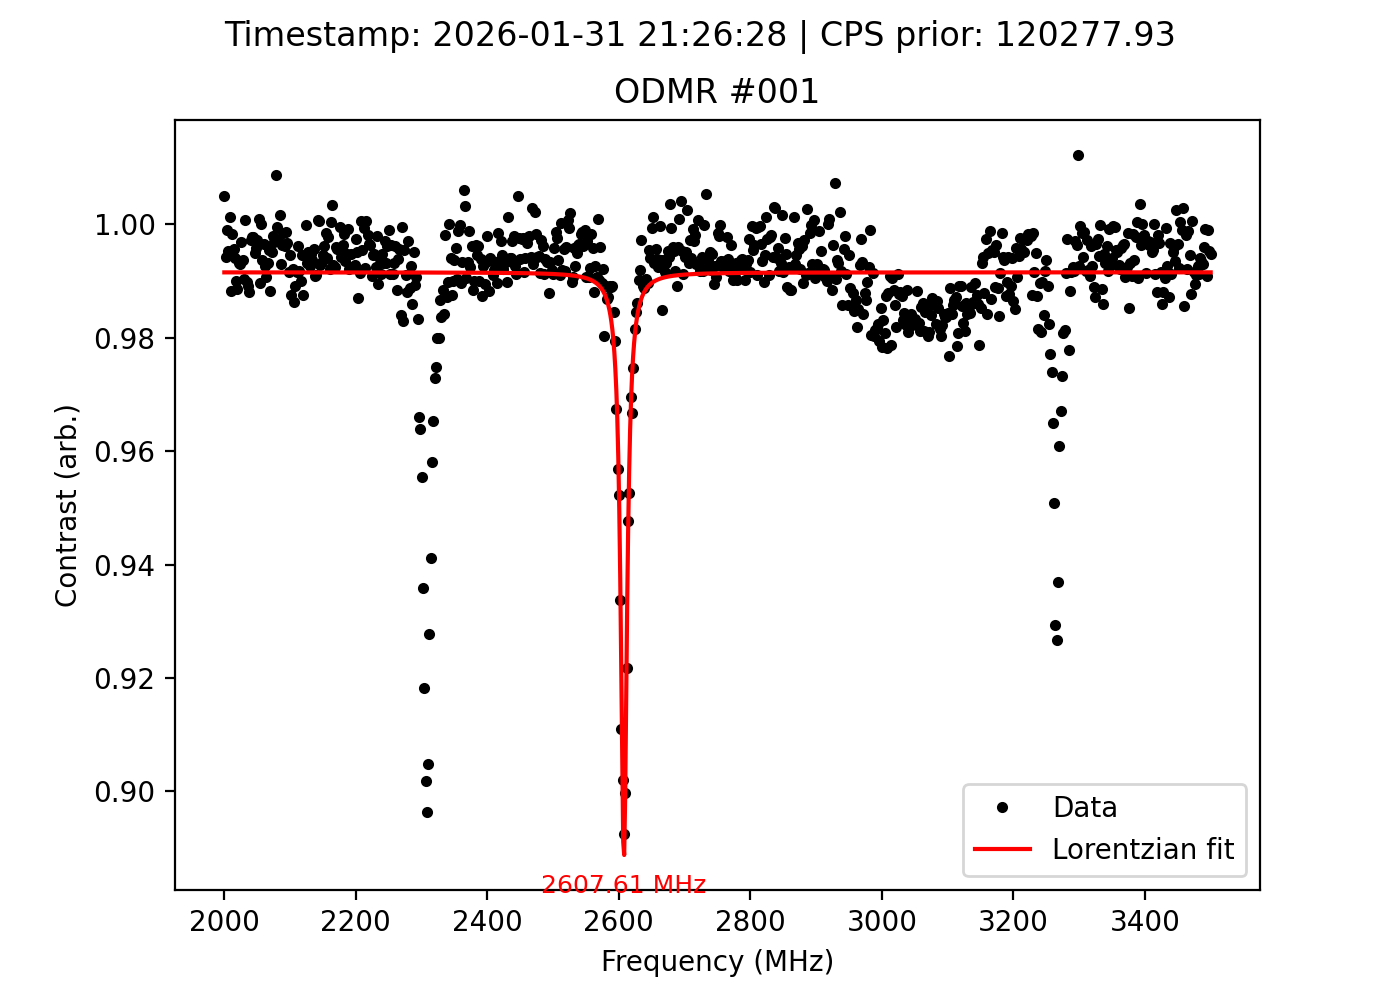

The file beside this chart, header and first rows:
frequency_MHz, signal, reference, ratio, cps_prior, timestamp
2000, 126743, 126125, 1.005, 120278, 2026-01-31 21:26:28
2002, 124974, 125697, 0.9942, 120278, 2026-01-31 21:26:28
2004, 125233, 125369, 0.9989, 120278, 2026-01-31 21:26:28
2006, 125418, 126008, 0.9953, 120278, 2026-01-31 21:26:28
2008, 125615, 125454, 1.001, 120278, 2026-01-31 21:26:28
2010, 124801, 126289, 0.9882, 120278, 2026-01-31 21:26:28
2012, 125181, 125398, 0.9983, 120278, 2026-01-31 21:26:28
2014, 125047, 125590, 0.9957, 120278, 2026-01-31 21:26:28
2016, 125042, 125804, 0.9939, 120278, 2026-01-31 21:26:28
2018, 124844, 126116, 0.9899, 120278, 2026-01-31 21:26:28
2020, 124679, 126126, 0.9885, 120278, 2026-01-31 21:26:28
2022, 125529, 126399, 0.9931, 120278, 2026-01-31 21:26:28
2024, 125428, 126325, 0.9929, 120278, 2026-01-31 21:26:28
2026, 126398, 126801, 0.9968, 120278, 2026-01-31 21:26:28
2028, 126146, 126951, 0.9937, 120278, 2026-01-31 21:26:28
2030, 126976, 128208, 0.9904, 120278, 2026-01-31 21:26:28
2032, 127887, 127783, 1.001, 120278, 2026-01-31 21:26:28
2034, 127748, 129060, 0.9898, 120278, 2026-01-31 21:26:28
2036, 128742, 130151, 0.9892, 120278, 2026-01-31 21:26:28
2038, 129112, 130670, 0.9881, 120278, 2026-01-31 21:26:28
2040, 130538, 130897, 0.9973, 120278, 2026-01-31 21:26:28
2042, 130367, 130657, 0.9978, 120278, 2026-01-31 21:26:28
2044, 131123, 131426, 0.9977, 120278, 2026-01-31 21:26:28
2046, 131134, 131797, 0.995, 120278, 2026-01-31 21:26:28
2048, 131404, 131963, 0.9958, 120278, 2026-01-31 21:26:28
2050, 131326, 131697, 0.9972, 120278, 2026-01-31 21:26:28
2052, 131550, 131441, 1.001, 120278, 2026-01-31 21:26:28
2054, 130721, 132094, 0.9896, 120278, 2026-01-31 21:26:28
2056, 130595, 130588, 1, 120278, 2026-01-31 21:26:28
2058, 130639, 131474, 0.9936, 120278, 2026-01-31 21:26:28
2060, 130703, 131163, 0.9965, 120278, 2026-01-31 21:26:28
2062, 129903, 130863, 0.9927, 120278, 2026-01-31 21:26:28
2064, 129875, 131103, 0.9906, 120278, 2026-01-31 21:26:28
2066, 129330, 130220, 0.9932, 120278, 2026-01-31 21:26:28
2068, 129525, 130129, 0.9954, 120278, 2026-01-31 21:26:28
2070, 129172, 130703, 0.9883, 120278, 2026-01-31 21:26:28
2072, 128444, 129081, 0.9951, 120278, 2026-01-31 21:26:28
2074, 128992, 129260, 0.9979, 120278, 2026-01-31 21:26:28
2076, 128055, 128462, 0.9968, 120278, 2026-01-31 21:26:28
2078, 128320, 127221, 1.009, 120278, 2026-01-31 21:26:28
2080, 127035, 127095, 0.9995, 120278, 2026-01-31 21:26:28
2082, 126169, 126532, 0.9971, 120278, 2026-01-31 21:26:28
2084, 125602, 125392, 1.002, 120278, 2026-01-31 21:26:28
2086, 123794, 124679, 0.9929, 120278, 2026-01-31 21:26:28
2088, 122710, 123153, 0.9964, 120278, 2026-01-31 21:26:28
2090, 122545, 122735, 0.9985, 120278, 2026-01-31 21:26:28
2092, 121598, 122063, 0.9962, 120278, 2026-01-31 21:26:28
2094, 121253, 121417, 0.9986, 120278, 2026-01-31 21:26:28
2096, 121584, 121990, 0.9967, 120278, 2026-01-31 21:26:28
2098, 121190, 122224, 0.9915, 120278, 2026-01-31 21:26:28
2100, 121636, 122303, 0.9945, 120278, 2026-01-31 21:26:28
2102, 121908, 123445, 0.9875, 120278, 2026-01-31 21:26:28
2104, 122462, 123443, 0.9921, 120278, 2026-01-31 21:26:28
2106, 123171, 124879, 0.9863, 120278, 2026-01-31 21:26:28
2108, 124054, 125427, 0.9891, 120278, 2026-01-31 21:26:28
2110, 125283, 126341, 0.9916, 120278, 2026-01-31 21:26:28
2112, 125770, 126256, 0.9962, 120278, 2026-01-31 21:26:28
2114, 125761, 126817, 0.9917, 120278, 2026-01-31 21:26:28
2116, 126400, 127687, 0.9899, 120278, 2026-01-31 21:26:28
2118, 126938, 127626, 0.9946, 120278, 2026-01-31 21:26:28
... 691 more rows
